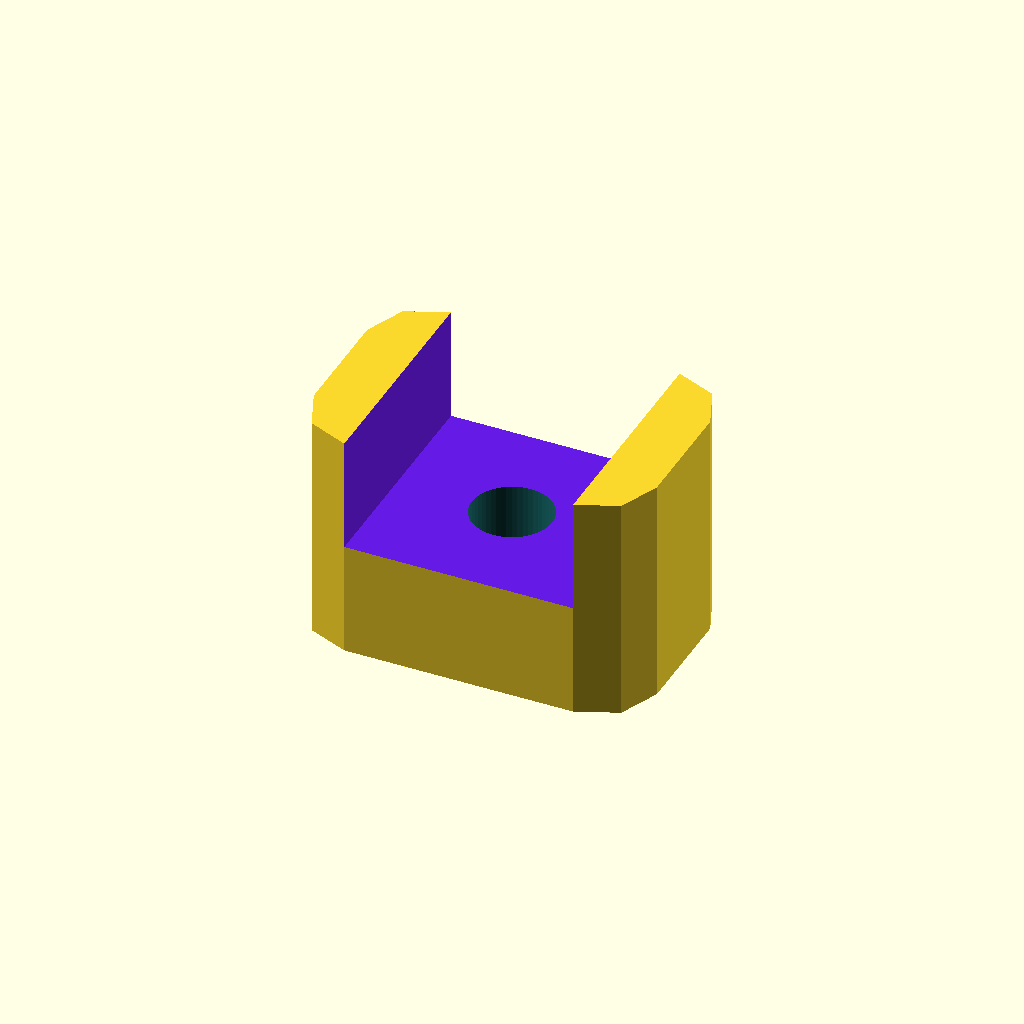
Cell 1: the model at its default parameters.
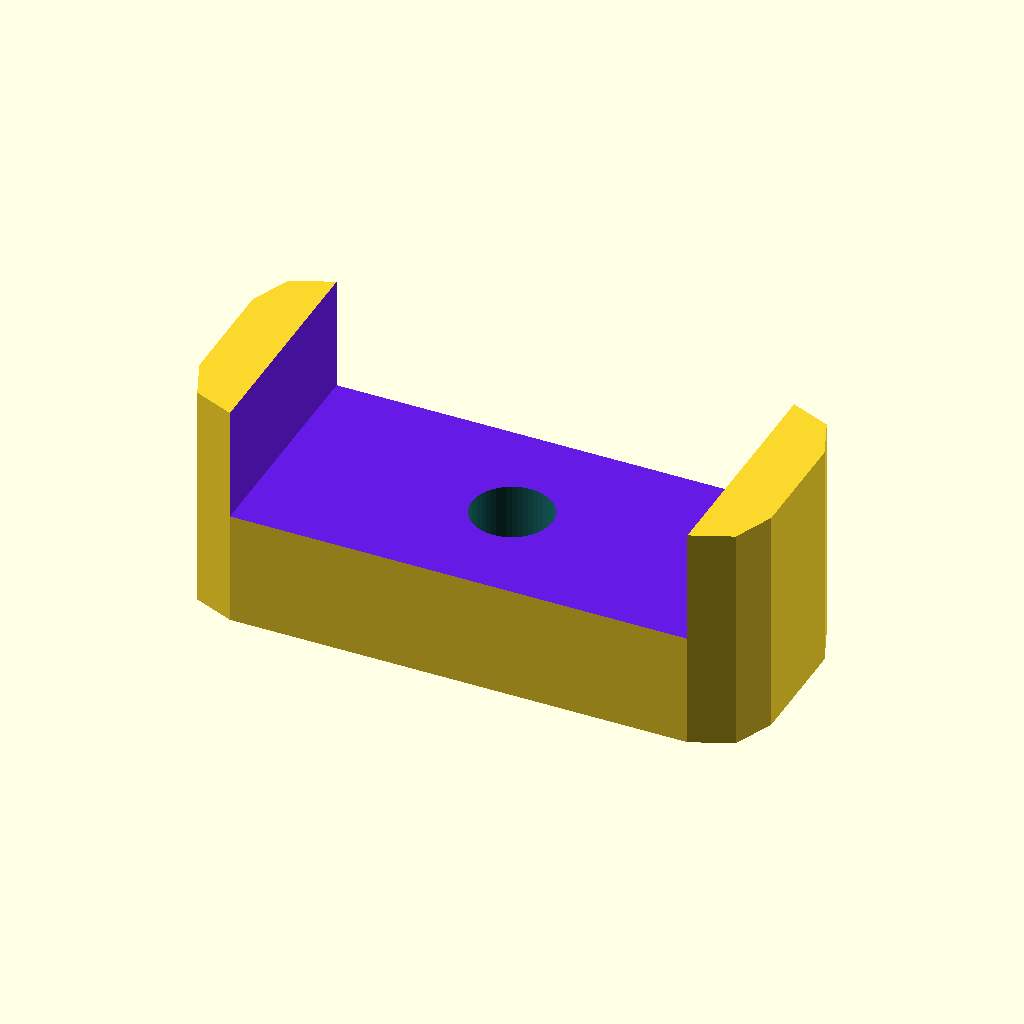
Cell 2 — wd set to 20, the other parameters unchanged.
One fixed orthographic camera (rotation 55°, 0°, 25°; colour scheme Cornfield) for every cell.
OpenSCAD source file scadFiles/946566/1495407.scad:
wd=10;

offsetx=0;

offsety=0;



difference()

{

    minkowski(){

    cube([wd,5,5.],center=true);

    cylinder(d=5,h=5,center=true);

    }

    translate([offsetx,offsety,-5]) color([0.1,0.4,0.4]) cylinder(r=3,h=4,$fn=6,center=true);

    translate([offsetx,offsety,-5]) color([0.1,0.4,0.4]) cylinder(d=3.5,h=15,$fn=50,center=true);

    translate([0,0,5]) color([0.4,0.1,0.9]) cube([wd,30,10],center=true);

}
Parameter table extracted from the source (name, type, default, range or options):
wd: number, default 10
offsetx: number, default 0
offsety: number, default 0
